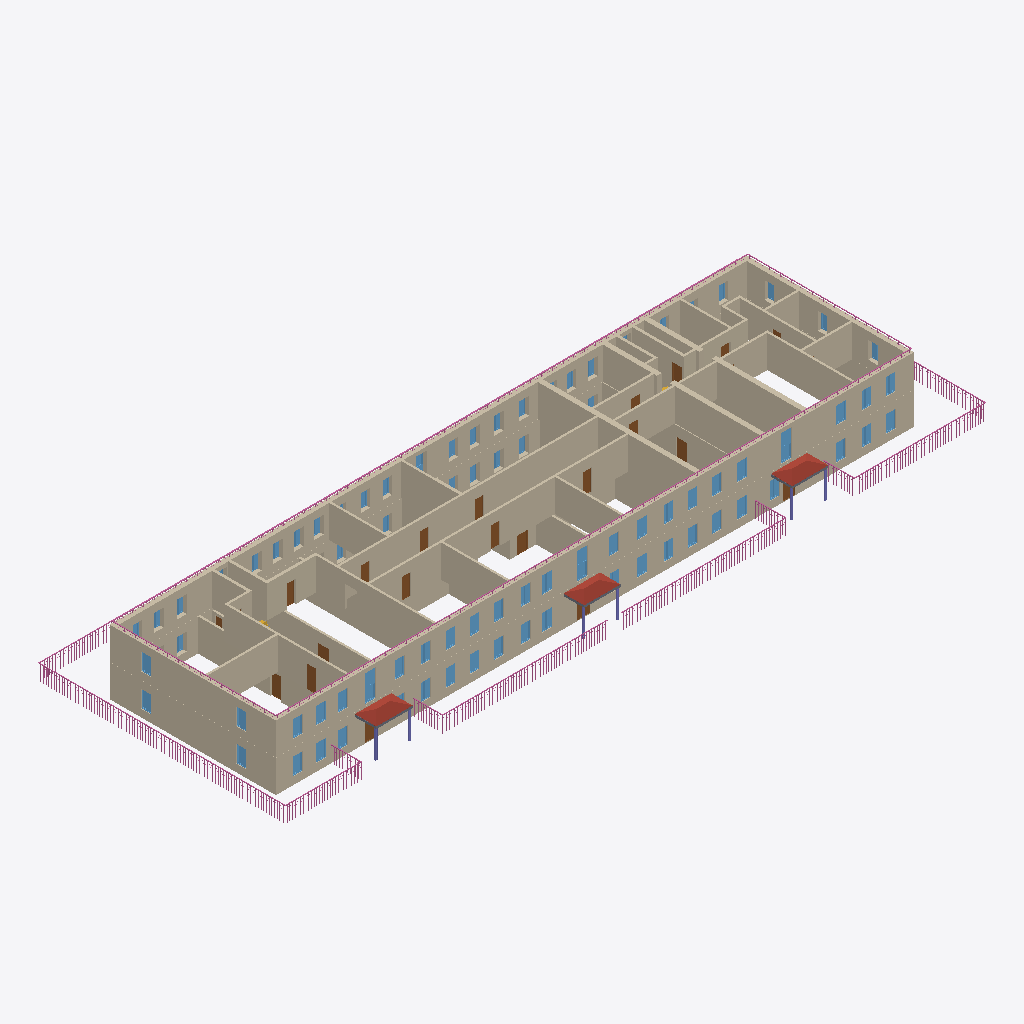
Isometric view of an IFC building model (IFC-SPF (STEP), schema IFC4, length unit millimetre), seen from the south-west, elements coloured by IFC class: 74 windows (light blue), 53 walls (beige), 21 doors (brown), 15 railings (pink), 6 columns (violet), 3 roofs (red-brown), 3 slabs (grey).
Extent 65.0 m × 23.1 m × 6.3 m (x, y, z). Storeys (2): 1 at 0.00 m; 2 at 3.01 m. Elements (245): 94 IfcWindow, 65 IfcWall, 37 IfcDoor, 15 IfcRailing, 8 IfcSanitaryTerminal, 6 IfcColumn, 5 IfcSlab, 4 IfcStairFlight, 3 IfcLightFixture, 3 IfcRoof, 3 IfcValve, 1 IfcBuildingElementProxy.

HEADER;
FILE_DESCRIPTION(('ViewDefinition [Renga View]'),'2;1');
FILE_NAME('ofisRNPIFCRELISNOCONSTRUCT.ifc','2023-04-10T15:33:04',(''),(''),'IfcPlusPlus','Renga 5.9.48395.0','');
FILE_SCHEMA(('IFC4'));
ENDSEC;
DATA;
#28=IFCPROJECT('21TEaxodjBnwNjgMembgig',$,$,$,$,$,$,(#5),#27);
#34=IFCSITE('113ZChXg9TIAfgSrEOVR1w',$,$,$,$,#33,$,$,.ELEMENT.,$,$,$,$,$);
#40=IFCBUILDING('3UJDogBkroGxhJvtR5EBWS',$,$,$,$,#39,$,$,.ELEMENT.,$,$,$);
#51=IFCBUILDINGSTOREY('3BHfKzxrP0Z8DSVYVKbZdS',$,'1',$,$,#50,$,$,.ELEMENT.,0.0);
#57=IFCBUILDINGSTOREY('059JSdQDvClB29wRghw5KJ',$,'2',$,$,#56,$,$,.ELEMENT.,3010.612933195752);
#2563=IFCWALL('2VKSerukv6KA7zxZ$woEQn',$,'Стена: 450,00 мм',$,$,#2568,#2704,$,.STANDARD.);
#2297=IFCWALL('3sSDPctMP9ouLdMTdhTEqe',$,'Стена: 450,00 мм',$,$,#2302,#2418,$,.STANDARD.);
#150=IFCWALL('2xGeTQCBfEmR398JUILa3J',$,'Стена: 450,00 мм',$,$,#155,#310,$,.STANDARD.);
#1417=IFCWALL('3yEPE3eKfBB8VtSxOyZSPP',$,'Стена: 200,00 мм',$,$,#1422,#1458,$,.STANDARD.);
#1459=IFCWALL('3YE1NgbWjCFQFgNFEjs5uD',$,'Стена: 200,00 мм',$,$,#1464,#1500,$,.STANDARD.);
#2419=IFCWALL('36XztFNV17vgmXWxHctXyK',$,'Стена: 450,00 мм',$,$,#2424,#2456,$,.STANDARD.);
#112=IFCWALL('2_z8xnwIH2Ux417mfpNJh7',$,'Стена: 450,00 мм',$,$,#117,#149,$,.STANDARD.);
#2457=IFCWALL('0px5OPeQD2FAW7HS5lXDoc',$,'Стена: 450,00 мм',$,$,#2462,#2562,$,.STANDARD.);
#1192=IFCWALL('2guVJAu1v8k90KMWMIIwf_',$,'Стена: 450,00 мм',$,$,#1197,#1221,$,.STANDARD.);
#311=IFCWALL('3hQ2rqtnb6JOpqyLmJPhMo',$,'Стена: 450,00 мм',$,$,#316,#352,$,.STANDARD.);
#1383=IFCWALL('0jfMkKJYDEVxgZeYwsSvGP',$,'Стена: 200,00 мм',$,$,#1388,#1416,$,.STANDARD.);
#2011=IFCWALL('35Wj6Q4tH3ZRFYFv7J7ZpW',$,'Стена: 200,00 мм',$,$,#2016,#2060,$,.STANDARD.);
#1319=IFCWALL('2vsQv2HfLFOhzY7yGv4TOX',$,'Стена: 200,00 мм',$,$,#1324,#1352,$,.STANDARD.);
#1753=IFCWALL('0nEaWkr_9CFeHonZ7KdU$Z',$,'Стена: 450,00 мм',$,$,#1758,#1782,$,.STANDARD.);
#2191=IFCWALL('3D$_AKuIn4ofSe9ghKUc5E',$,'Стена: 450,00 мм',$,$,#2196,#2228,$,.STANDARD.);
#1981=IFCWALL('180DP$iv5D5wPKie3eDUPx',$,'Стена: 200,00 мм',$,$,#1986,#2010,$,.STANDARD.);
#1353=IFCWALL('2Lu1k9wJP6nBFOWH83G5e2',$,'Стена: 200,00 мм',$,$,#1358,#1382,$,.STANDARD.);
#757=IFCWALL('3jBtHygPD1ZQpO$gFZX_hv',$,'Стена: 200,00 мм',$,$,#762,#795,$,.STANDARD.);
#1561=IFCWALL('1tRP4Xq995quo7Fpa2GE4s',$,'Стена: 200,00 мм',$,$,#1566,#1590,$,.STANDARD.);
#1621=IFCWALL('3CyaU_do1EaOy9dYTNcYUt',$,'Стена: 200,00 мм',$,$,#1626,#1650,$,.STANDARD.);
#796=IFCWALL('0zOQ3_mHH7agp1ajFv3sUO',$,'Стена: 200,00 мм',$,$,#801,#834,$,.STANDARD.);
#14559=IFCRAILING('1Uv6g2bDv5ngrAXM$qVRtY',$,'Ограждение: 1 500,00 мм',$,$,#14564,#15224,$,.GUARDRAIL.);
#1849=IFCWALL('1$506hLX1FWBBOuLZ6Cz8v',$,'Стена: 250,00 мм',$,$,#1854,#1882,$,.STANDARD.);
#1501=IFCWALL('0yquogYe5FMgnmOWN00TAY',$,'Стена: 200,00 мм',$,$,#1506,#1530,$,.STANDARD.);
#1531=IFCWALL('2uT0Vr$fHA9fRjULK$$iJH',$,'Стена: 200,00 мм',$,$,#1536,#1560,$,.STANDARD.);
#835=IFCWALL('2aHpaqzAfB1BRbPH$uZlQM',$,'Стена: 200,00 мм',$,$,#840,#873,$,.STANDARD.);
#2125=IFCWALL('2uY6L1_U90a8SlPpQGYbQE',$,'Стена: 450,00 мм',$,$,#2130,#2154,$,.STANDARD.);
#1947=IFCWALL('3UHtU9LoD2DAjo6EcKpHvS',$,'Стена: 200,00 мм',$,$,#1952,#1980,$,.STANDARD.);
#2091=IFCWALL('3blyvIkBLFOfAmo9tNRahw',$,'Стена: 200,00 мм',$,$,#2096,#2124,$,.STANDARD.);
#561=IFCWALL('0UHeqyCS522wKAdQqnq4eI',$,'Стена: 200,00 мм',$,$,#566,#590,$,.STANDARD.);
#1681=IFCWALL('1hXRG1iPv5vfevMjneaBrU',$,'Стена: 200,00 мм',$,$,#1686,#1710,$,.STANDARD.);
#1711=IFCWALL('3ffgEX54HBS9CxoLnYc5Lw',$,'Стена: 200,00 мм',$,$,#1716,#1752,$,.STANDARD.);
#531=IFCWALL('2qEO$H_WX44PCS$3Ou9F4Z',$,'Стена: 200,00 мм',$,$,#536,#560,$,.STANDARD.);
#11175=IFCRAILING('3vI$7Easf3I95Lwy$R6A5L',$,'Ограждение: 300,00 мм',$,$,#11180,#11630,$,.GUARDRAIL.);
#16059=IFCRAILING('2k0z9_sOXBoxVFpVw9hKy9',$,'Ограждение: 1 500,00 мм',$,$,#16064,#16536,$,.GUARDRAIL.);
#11902=IFCRAILING('2dxrlIDSb7yON_cbAx3_$f',$,'Ограждение: 300,00 мм',$,$,#11907,#12357,$,.GUARDRAIL.);
#15512=IFCRAILING('1aWKEPOxPAu9rfaDERHFfW',$,'Ограждение: 1 500,00 мм',$,$,#15517,#15997,$,.GUARDRAIL.);
#1591=IFCWALL('3FN5WSloL58QW1wzxUrzpP',$,'Стена: 200,00 мм',$,$,#1596,#1620,$,.STANDARD.);
#1783=IFCWALL('2$xQx0ZwbEEBUTnuKUZUXF',$,'Стена: 250,00 мм',$,$,#1788,#1818,$,.STANDARD.);
#2229=IFCWALL('32hIzw0TT0NRpd6VP9WiKh',$,'Стена: 200,00 мм',$,$,#2234,#2262,$,.STANDARD.);
#1222=IFCWALL('3Vwe4CU79ELP$GFjZ6OJ0v',$,'Стена: 250,00 мм',$,$,#1227,#1251,$,.STANDARD.);
#18071=IFCRAILING('1cGAtiMvP3L977_BGDL3Xy',$,'Ограждение: 1 500,00 мм',$,$,#18076,#18478,$,.GUARDRAIL.);
#1651=IFCWALL('2BLoieKIH1ug68Om38Tgro',$,'Стена: 450,00 мм',$,$,#1656,#1680,$,.STANDARD.);
#10988=IFCROOF('31gi6Zupz8bPCx$c7M$bIX',$,'Крыша: 10,00 мм',$,$,#10993,#11023,$,.NOTDEFINED.);
#10906=IFCROOF('01$9MWqZ54i8enMb_N6G7u',$,'Крыша: 10,00 мм',$,$,#10911,#10941,$,.NOTDEFINED.);
#12626=IFCRAILING('0NbSxcM$PDy8Z7EeGlYMUc',$,'Ограждение: 1 500,00 мм',$,$,#12631,#14299,$,.GUARDRAIL.);
#10952=IFCROOF('2oUCTLEwL8_OZoquE8ilwE',$,'Крыша: 10,00 мм',$,$,#10957,#10987,$,.NOTDEFINED.);
#1255=IFCWALL('1G_x6yPVf3ofumZHwLdjFD',$,'Стена: 250,00 мм',$,$,#1260,#1284,$,.STANDARD.);
#2061=IFCWALL('0$rJkzX4P3VgKHwBYcIxlI',$,'Стена: 200,00 мм',$,$,#2066,#2090,$,.STANDARD.);
#591=IFCWALL('16SNzYXKj8qhYxW5BBGB4V',$,'Стена: 200,00 мм',$,$,#596,#624,$,.STANDARD.);
#659=IFCWALL('1J_dQiyxr7tBtLXDn2lHIh',$,'Стена: 200,00 мм',$,$,#664,#692,$,.STANDARD.);
#59=IFCWALL('3ulA4SlHr4p8T_Z$Fm70Q_',$,'Стена: 450,00 мм',$,$,#64,#100,$,.STANDARD.);
#16795=IFCRAILING('1JdZ8cFyP2L9qDD9CiiUj5',$,'Ограждение: 1 500,00 мм',$,$,#16800,#17074,$,.GUARDRAIL.);
#17307=IFCRAILING('2rWEltjFTF4eYRHNneSc5c',$,'Ограждение: 1 500,00 мм',$,$,#17312,#17978,$,.GUARDRAIL.);
#1819=IFCWALL('1WeYx4RjP8Cuob5XSffcuf',$,'Стена: 250,00 мм',$,$,#1824,#1848,$,.STANDARD.);
#1285=IFCWALL('0n6kHcrOP8FPFwGiVEvpj4',$,'Стена: 200,00 мм',$,$,#1290,#1318,$,.STANDARD.);
#625=IFCWALL('3JTgq6$qrBHeXa8RQDjTV9',$,'Стена: 200,00 мм',$,$,#630,#658,$,.STANDARD.);
#11694=IFCRAILING('1gOA5jM150c9mT1zZ0bI7L',$,'Ограждение: 300,00 мм',$,$,#11699,#11885,$,.GUARDRAIL.);
#12418=IFCRAILING('3ZvmWXQe9BFxbR8eLFvJ0R',$,'Ограждение: 300,00 мм',$,$,#12423,#12609,$,.GUARDRAIL.);
#9420=IFCWINDOW('0xWISsd3TAZvXZ00rUmF$b',$,'Окно - Раздвижное вертикальное (белый ПВХ): 1 000,00 мм x 2 500,00 мм',$,$,#9448,#9442,$,2500.0,1000.0,$,$,$);
#9803=IFCWINDOW('20BefrNS1FeRyu3aU96eBx',$,'Окно - Раздвижное вертикальное (белый ПВХ): 1 000,00 мм x 2 500,00 мм',$,$,#9831,#9825,$,2500.0,1000.0,$,$,$);
#10282=IFCWINDOW('3Nd99EGnXFOAmtNaRr_Qhx',$,'Окно - Раздвижное вертикальное (белый ПВХ): 1 000,00 мм x 2 500,00 мм',$,$,#10310,#10304,$,2500.0,1000.0,$,$,$);
#874=IFCWALL('2zAyA_1qT6x9qvxY8NK4OM',$,'Стена: 200,00 мм',$,$,#879,#912,$,.STANDARD.);
#1883=IFCWALL('2FxrahEzv2BOvcqYGn93g3',$,'Стена: 200,00 мм',$,$,#1888,#1912,$,.STANDARD.);
#16598=IFCRAILING('1WbECLGefCQR0EJmsBXh_O',$,'Ограждение: 1 500,00 мм',$,$,#16603,#16783,$,.GUARDRAIL.);
#4965=IFCDOOR('1UObpZtSzDSvg2_nRTuL$6',$,'Дверь - Однопольная распашная (остекленное): 850,00 мм x 2 050,00 мм',$,$,#5001,#4995,$,2050.0,850.0,$,$,$);
#723=IFCWALL('0Iu8tfO0191u5LBkL00evR',$,'Стена: 200,00 мм',$,$,#728,#756,$,.STANDARD.);
#3286=IFCDOOR('2v_1PYY_TCD8nI9LTcjWpY',$,'Дверь - Однопольная распашная (остекленное): 1 000,00 мм x 2 050,00 мм',$,$,#3322,#3316,$,2050.0,1000.0,$,$,$);
#693=IFCWALL('3nmSkOvz5EOuZ6nJCuSFsG',$,'Стена: 200,00 мм',$,$,#698,#722,$,.STANDARD.);
#15316=IFCRAILING('0EfCk4mivFDwdlLWS6hVo7',$,'Ограждение: 1 500,00 мм',$,$,#15321,#15499,$,.GUARDRAIL.);
#17103=IFCRAILING('0ihLMLpjrD1RWV_1ozJExD',$,'Ограждение: 1 500,00 мм',$,$,#17108,#17294,$,.GUARDRAIL.);
#3566=IFCDOOR('0IthlHs55CNRw_I8uplFPl',$,'Дверь - Однопольная распашная (остекленное): 1 000,00 мм x 2 050,00 мм',$,$,#3602,#3596,$,2050.0,1000.0,$,$,$);
#18527=IFCRAILING('3o8n33cuz9nhZ5ciPhFoh4',$,'Ограждение: 1 500,00 мм',$,$,#18532,#18718,$,.GUARDRAIL.);
#3454=IFCDOOR('0GRkAuLY95su8xoKT7nJKg',$,'Дверь - Однопольная распашная (остекленное): 1 000,00 мм x 2 050,00 мм',$,$,#3490,#3484,$,2050.0,1000.0,$,$,$);
#9889=IFCWINDOW('2Ac_cLZIf3GeJCn6fN6TsK',$,'Окно - Двустворчатое (белый ПВХ): 900,00 мм x 1 600,00 мм',$,$,#9917,#9911,$,1600.0,900.0,$,$,$);
#10138=IFCWINDOW('2lt5wtRFPDV8KBNkAEssEw',$,'Окно - Двустворчатое (белый ПВХ): 900,00 мм x 1 600,00 мм',$,$,#10166,#10160,$,1600.0,900.0,$,$,$);
#5304=IFCWINDOW('0jpDjlQvn1CPO$s9KsZF6D',$,'Окно - Двустворчатое (белый ПВХ): 900,00 мм x 1 600,00 мм',$,$,#5400,#5394,$,1600.0,900.0,$,$,$);
#5628=IFCWINDOW('33hAUtmO9A3ATZjr1h6fC4',$,'Окно - Двустворчатое (белый ПВХ): 900,00 мм x 1 600,00 мм',$,$,#5656,#5650,$,1600.0,900.0,$,$,$);
#5916=IFCWINDOW('1NgA1a2QP1DQO3tiP3_eUi',$,'Окно - Двустворчатое (белый ПВХ): 900,00 мм x 1 600,00 мм',$,$,#5944,#5938,$,1600.0,900.0,$,$,$);
#6300=IFCWINDOW('3MjSckHm96igNxw$2OOs6I',$,'Окно - Двустворчатое (белый ПВХ): 900,00 мм x 1 600,00 мм',$,$,#6328,#6322,$,1600.0,900.0,$,$,$);
#9516=IFCWINDOW('10tWi39Yr2g9NbLxf8GJf$',$,'Окно - Двустворчатое (белый ПВХ): 900,00 мм x 1 600,00 мм',$,$,#9544,#9538,$,1600.0,900.0,$,$,$);
#9669=IFCWINDOW('1m7y5MJpD6rhQeMjQD13uN',$,'Окно - Двустворчатое (белый ПВХ): 900,00 мм x 1 600,00 мм',$,$,#9697,#9691,$,1600.0,900.0,$,$,$);
#10234=IFCWINDOW('3n6B3XPwr8NRSIo_xWPaM9',$,'Окно - Двустворчатое (белый ПВХ): 900,00 мм x 1 600,00 мм',$,$,#10262,#10256,$,1600.0,900.0,$,$,$);
#4797=IFCDOOR('2ZLz5ZClXDseF4tMfgGWma',$,'Дверь - Однопольная распашная (остекленное): 850,00 мм x 2 050,00 мм',$,$,#4833,#4827,$,2050.0,850.0,$,$,$);
#5021=IFCDOOR('340$8EvkL3aRhZmOZltwpk',$,'Дверь - Однопольная распашная (остекленное): 850,00 мм x 2 050,00 мм',$,$,#5057,#5051,$,2050.0,850.0,$,$,$);
#4685=IFCDOOR('2g6pNNC3f5m8VP8XM7FP6M',$,'Дверь - Однопольная распашная (остекленное): 850,00 мм x 2 050,00 мм',$,$,#4721,#4715,$,2050.0,850.0,$,$,$);
#5428=IFCWINDOW('0uz9gjs31AOQkguyNg3XV8',$,'Окно - Двустворчатое (белый ПВХ): 900,00 мм x 1 600,00 мм',$,$,#5456,#5450,$,1600.0,900.0,$,$,$);
#5724=IFCWINDOW('3x1kxbZ4v8Lwnndy8uWw_E',$,'Окно - Двустворчатое (белый ПВХ): 900,00 мм x 1 600,00 мм',$,$,#5752,#5746,$,1600.0,900.0,$,$,$);
#5820=IFCWINDOW('09oH1WZ$D34hmQrVoZjydB',$,'Окно - Двустворчатое (белый ПВХ): 900,00 мм x 1 600,00 мм',$,$,#5848,#5842,$,1600.0,900.0,$,$,$);
#6012=IFCWINDOW('33wa0cxK53vfZqAP7cimsM',$,'Окно - Двустворчатое (белый ПВХ): 900,00 мм x 1 600,00 мм',$,$,#6040,#6034,$,1600.0,900.0,$,$,$);
#6252=IFCWINDOW('17nXRq05z5Qxnzx46TDf60',$,'Окно - Двустворчатое (белый ПВХ): 900,00 мм x 1 600,00 мм',$,$,#6280,#6274,$,1600.0,900.0,$,$,$);
#6732=IFCWINDOW('3zavEACwj2Jvzgxz$$OL3W',$,'Окно - Двустворчатое (белый ПВХ): 900,00 мм x 1 600,00 мм',$,$,#6760,#6754,$,1600.0,900.0,$,$,$);
#9046=IFCWINDOW('05YtLWFF9Dg9vUfd3CYMbM',$,'Окно - Двустворчатое (белый ПВХ): 900,00 мм x 1 600,00 мм',$,$,#9074,#9068,$,1600.0,900.0,$,$,$);
#9228=IFCWINDOW('0bDEDtZzj1JusI3kZ5lbNx',$,'Окно - Двустворчатое (белый ПВХ): 900,00 мм x 1 600,00 мм',$,$,#9256,#9250,$,1600.0,900.0,$,$,$);
#9602=IFCWINDOW('1IP2jHdVjCG9Mzj4oza6Kj',$,'Окно - Двустворчатое (белый ПВХ): 900,00 мм x 1 600,00 мм',$,$,#9630,#9624,$,1600.0,900.0,$,$,$);
#5676=IFCWINDOW('3JGXNgdZ91BhAo5$CcYR4K',$,'Окно - Двустворчатое (белый ПВХ): 900,00 мм x 1 600,00 мм',$,$,#5704,#5698,$,1600.0,900.0,$,$,$);
#5964=IFCWINDOW('0DMf5ysA90xg4uE6e2oA3y',$,'Окно - Двустворчатое (белый ПВХ): 900,00 мм x 1 600,00 мм',$,$,#5992,#5986,$,1600.0,900.0,$,$,$);
#6108=IFCWINDOW('0N06ZcjA152fg4QXKiMn$t',$,'Окно - Двустворчатое (белый ПВХ): 900,00 мм x 1 600,00 мм',$,$,#6136,#6130,$,1600.0,900.0,$,$,$);
#6156=IFCWINDOW('2N8pyTbhj2jfKfzD6fZ9S7',$,'Окно - Двустворчатое (белый ПВХ): 900,00 мм x 1 600,00 мм',$,$,#6184,#6178,$,1600.0,900.0,$,$,$);
#6396=IFCWINDOW('2hR3BW_d91HQ5ykzstXGns',$,'Окно - Двустворчатое (белый ПВХ): 900,00 мм x 1 600,00 мм',$,$,#6424,#6418,$,1600.0,900.0,$,$,$);
#6444=IFCWINDOW('0ZbHKY6UP7cObTNjxZjdXZ',$,'Окно - Двустворчатое (белый ПВХ): 900,00 мм x 1 600,00 мм',$,$,#6472,#6466,$,1600.0,900.0,$,$,$);
#8038=IFCWINDOW('0CerQzQP1BCRxDIOdDV6dn',$,'Окно - Двустворчатое (белый ПВХ): 900,00 мм x 1 600,00 мм',$,$,#8066,#8060,$,1600.0,900.0,$,$,$);
#9094=IFCWINDOW('08qY3Pgir7_f2oGDulYs_2',$,'Окно - Двустворчатое (белый ПВХ): 900,00 мм x 1 600,00 мм',$,$,#9122,#9116,$,1600.0,900.0,$,$,$);
#9161=IFCWINDOW('0EnQ4lUcX7VPNttoXZ$Ygr',$,'Окно - Двустворчатое (белый ПВХ): 900,00 мм x 1 600,00 мм',$,$,#9189,#9183,$,1600.0,900.0,$,$,$);
#9276=IFCWINDOW('0ebMiYFnr5zR8cfYJ4wmYa',$,'Окно - Двустворчатое (белый ПВХ): 900,00 мм x 1 600,00 мм',$,$,#9304,#9298,$,1600.0,900.0,$,$,$);
#9324=IFCWINDOW('0l8WsblI12ORS3WQB$Kzjz',$,'Окно - Двустворчатое (белый ПВХ): 900,00 мм x 1 600,00 мм',$,$,#9352,#9346,$,1600.0,900.0,$,$,$);
#9372=IFCWINDOW('0wMmvziyT3zuYGfarIpYb8',$,'Окно - Двустворчатое (белый ПВХ): 900,00 мм x 1 600,00 мм',$,$,#9400,#9394,$,1600.0,900.0,$,$,$);
#9937=IFCWINDOW('2Om9tMSaLFj9a5q8MKfB6X',$,'Окно - Двустворчатое (белый ПВХ): 900,00 мм x 1 600,00 мм',$,$,#9965,#9959,$,1600.0,900.0,$,$,$);
#10090=IFCWINDOW('3_ayTkwFT6MhVVUs_KmYtX',$,'Окно - Двустворчатое (белый ПВХ): 900,00 мм x 1 600,00 мм',$,$,#10118,#10112,$,1600.0,900.0,$,$,$);
#9985=IFCWINDOW('2Svqu3wYn0l8mZPAbeUkRr',$,'Окно - Двустворчатое (белый ПВХ): 900,00 мм x 1 600,00 мм',$,$,#10013,#10007,$,1600.0,900.0,$,$,$);
#10186=IFCWINDOW('3K5ctoqLnEqAhrl5c26DDf',$,'Окно - Двустворчатое (белый ПВХ): 900,00 мм x 1 600,00 мм',$,$,#10214,#10208,$,1600.0,900.0,$,$,$);
#5772=IFCWINDOW('1pcBUmJ3P3kfyQIZQ8VD2X',$,'Окно - Двустворчатое (белый ПВХ): 900,00 мм x 1 600,00 мм',$,$,#5800,#5794,$,1600.0,900.0,$,$,$);
#6060=IFCWINDOW('0L7zQ09SL2_eoI0qvI8ZOU',$,'Окно - Двустворчатое (белый ПВХ): 900,00 мм x 1 600,00 мм',$,$,#6088,#6082,$,1600.0,900.0,$,$,$);
#6348=IFCWINDOW('2$Iv76mq1AqP$RqfP_DoyL',$,'Окно - Двустворчатое (белый ПВХ): 900,00 мм x 1 600,00 мм',$,$,#6376,#6370,$,1600.0,900.0,$,$,$);
#8086=IFCWINDOW('1lILH_psrAyvzQqndd9dNI',$,'Окно - Двустворчатое (белый ПВХ): 900,00 мм x 1 600,00 мм',$,$,#8114,#8108,$,1600.0,900.0,$,$,$);
#9468=IFCWINDOW('0yqXQqSP5ApB4LlJkwa$OX',$,'Окно - Двустворчатое (белый ПВХ): 900,00 мм x 1 600,00 мм',$,$,#9496,#9490,$,1600.0,900.0,$,$,$);
#9755=IFCWINDOW('1yyflyMUXCU86TKV134R3Z',$,'Окно - Двустворчатое (белый ПВХ): 900,00 мм x 1 600,00 мм',$,$,#9783,#9777,$,1600.0,900.0,$,$,$);
#4741=IFCDOOR('1J2U0uCjDCiR1Z8vgbaYhH',$,'Дверь - Однопольная распашная (остекленное): 850,00 мм x 2 050,00 мм',$,$,#4777,#4771,$,2050.0,850.0,$,$,$);
#4853=IFCDOOR('2$N907k79EUxoWe8Vz$Q8Z',$,'Дверь - Однопольная распашная (остекленное): 850,00 мм x 2 050,00 мм',$,$,#4889,#4883,$,2050.0,850.0,$,$,$);
#4082=IFCDOOR('0ko8k8g7zA$v9D92YnoPMo',$,'Дверь - Однопольная распашная (остекленное): 850,00 мм x 2 050,00 мм',$,$,#4163,#4157,$,2050.0,850.0,$,$,$);
#6684=IFCWINDOW('3BrH_kNbb5h8BHvaMaXyX$',$,'Окно - Двустворчатое (белый ПВХ): 900,00 мм x 1 600,00 мм',$,$,#6712,#6706,$,1600.0,900.0,$,$,$);
#1913=IFCWALL('32V02wqwP1pv_hmQ_AIa1x',$,'Стена: 200,00 мм',$,$,#1918,#1946,$,.STANDARD.);
#5172=IFCDOOR('0BsEFOlTr28ucC272nut5j',$,'Дверь - Однопольная распашная (остекленное): 850,00 мм x 2 050,00 мм',$,$,#5208,#5202,$,2050.0,850.0,$,$,$);
#10700=IFCSLAB('3PhLMqBh97YfVYBzc8$z4s',$,'Перекрытие: 200,00 мм',$,$,#10705,#10841,$,.FLOOR.);
#10416=IFCSLAB('23rmfcc$jEl9dGVmHCYl8P',$,'Перекрытие: 200,00 мм',$,$,#10421,#10557,$,.FLOOR.);
#10558=IFCSLAB('1GLg53pMPEjQNra4fY3zsY',$,'Перекрытие: 200,00 мм',$,$,#10563,#10699,$,.FLOOR.);
#5077=IFCDOOR('2AY1ULPkPDwgMJRwsf01n3',$,'Дверь - Однопольная распашная (остекленное): 850,00 мм x 2 050,00 мм',$,$,#5113,#5107,$,2050.0,850.0,$,$,$);
#3622=IFCDOOR('3rFG3BHWjCKvXqRZWiD2cH',$,'Дверь - Однопольная распашная (остекленное): 1 000,00 мм x 2 050,00 мм',$,$,#3658,#3652,$,2050.0,1000.0,$,$,$);
#2859=IFCDOOR('0Nl3gvUZH91ggHGaHUrVZs',$,'Дверь - Однопольная распашная (остекленное): 1 200,00 мм x 2 050,00 мм',$,$,#2895,#2889,$,2050.0,1200.0,$,$,$);
#10402=IFCCOLUMN('04MCyw39H5hRypzq$1v4St',$,'Колонна - Труба профильная 180х180х14',$,$,#10407,#10415,$,$);
#3510=IFCDOOR('3sR_0sM2PFAxgAPHXji3Fu',$,'Дверь - Однопольная распашная (остекленное): 1 200,00 мм x 2 050,00 мм',$,$,#3546,#3540,$,2050.0,1200.0,$,$,$);
#2263=IFCWALL('0ElaxOZTn9Sgtx9MYvYSJs',$,'Стена: 200,00 мм',$,$,#2268,#2296,$,.STANDARD.);
#2740=IFCDOOR('1UQCJZlrf1T8or_GidQXnN',$,'Дверь - Однопольная распашная (остекленное): 1 200,00 мм x 2 050,00 мм',$,$,#2824,#2815,$,2050.0,1200.0,$,$,$);
#7558=IFCWINDOW('2ClTtKCb11Vg9atvtHZY2_',$,'Окно - Раздвижное вертикальное (белый ПВХ): 1 000,00 мм x 2 500,00 мм',$,$,#7586,#7580,$,2500.0,1000.0,$,$,$);
#2155=IFCWALL('2HLmQHzJz9hP$r5hTHn9CW',$,'Стена: 200,00 мм',$,$,#2160,#2190,$,.STANDARD.);
#6636=IFCWINDOW('1sL7pkKQb8IwSht$EtaiOC',$,'Окно - Двустворчатое (белый ПВХ): 900,00 мм x 1 600,00 мм',$,$,#6664,#6658,$,1600.0,900.0,$,$,$);
#6588=IFCWINDOW('1pijWR19v7GuKn7Rn2JX46',$,'Окно - Двустворчатое (белый ПВХ): 900,00 мм x 1 600,00 мм',$,$,#6616,#6610,$,1600.0,900.0,$,$,$);
#7414=IFCWINDOW('1njd6DlsfCzQd47rMo4ZJa',$,'Окно - Двустворчатое (белый ПВХ): 900,00 мм x 1 600,00 мм',$,$,#7442,#7436,$,1600.0,900.0,$,$,$);
#8662=IFCWINDOW('2nCngxieb3TRovBfMlpo$K',$,'Окно - Двустворчатое (белый ПВХ): 900,00 мм x 1 600,00 мм',$,$,#8690,#8684,$,1600.0,900.0,$,$,$);
#10346=IFCCOLUMN('2jO0_uAQr7nxm1zgGdAH8L',$,'Колонна - Труба профильная 180х180х14',$,$,#10351,#10359,$,$);
#6780=IFCWINDOW('3ZeE6IAEr7xOH1bHzTmNiv',$,'Окно - Двустворчатое (белый ПВХ): 900,00 мм x 1 600,00 мм',$,$,#6808,#6802,$,1600.0,900.0,$,$,$);
#6876=IFCWINDOW('0FgIABT$n8r93mApAouYOv',$,'Окно - Двустворчатое (белый ПВХ): 900,00 мм x 1 600,00 мм',$,$,#6904,#6898,$,1600.0,900.0,$,$,$);
#7078=IFCWINDOW('0dxNFIJDH4hQrv1DpneoWW',$,'Окно - Двустворчатое (белый ПВХ): 900,00 мм x 1 600,00 мм',$,$,#7106,#7100,$,1600.0,900.0,$,$,$);
#7126=IFCWINDOW('0lhH40cdf598VkE0tvGKIz',$,'Окно - Двустворчатое (белый ПВХ): 900,00 мм x 1 600,00 мм',$,$,#7154,#7148,$,1600.0,900.0,$,$,$);
#7174=IFCWINDOW('1BAGzrsQvE0wzNddRB45RJ',$,'Окно - Двустворчатое (белый ПВХ): 900,00 мм x 1 600,00 мм',$,$,#7202,#7196,$,1600.0,900.0,$,$,$);
#7318=IFCWINDOW('1TfIevU5LC3xX1ekqmvqSr',$,'Окно - Двустворчатое (белый ПВХ): 900,00 мм x 1 600,00 мм',$,$,#7346,#7340,$,1600.0,900.0,$,$,$);
#7366=IFCWINDOW('1WoY8Ca8P608H63ZUULNoa',$,'Окно - Двустворчатое (белый ПВХ): 900,00 мм x 1 600,00 мм',$,$,#7394,#7388,$,1600.0,900.0,$,$,$);
#7462=IFCWINDOW('2134fr7HX0mAyFcf2rtrh9',$,'Окно - Двустворчатое (белый ПВХ): 900,00 мм x 1 600,00 мм',$,$,#7490,#7484,$,1600.0,900.0,$,$,$);
#7654=IFCWINDOW('2gh_S3QJjBB8kujIS3LUWZ',$,'Окно - Двустворчатое (белый ПВХ): 900,00 мм x 1 600,00 мм',$,$,#7682,#7676,$,1600.0,900.0,$,$,$);
#7702=IFCWINDOW('2lM_GC$JT47uCZmibmVfWy',$,'Окно - Двустворчатое (белый ПВХ): 900,00 мм x 1 600,00 мм',$,$,#7730,#7724,$,1600.0,900.0,$,$,$);
#7894=IFCWINDOW('3hnaXiukn43PH6LkmiEiNL',$,'Окно - Двустворчатое (белый ПВХ): 900,00 мм x 1 600,00 мм',$,$,#7922,#7916,$,1600.0,900.0,$,$,$);
#8374=IFCWINDOW('3SZixO4DzDcQU0otRVqUcm',$,'Окно - Двустворчатое (белый ПВХ): 900,00 мм x 1 600,00 мм',$,$,#8402,#8396,$,1600.0,900.0,$,$,$);
#8710=IFCWINDOW('1DsFyojDT0EvhLXppq6$ts',$,'Окно - Двустворчатое (белый ПВХ): 900,00 мм x 1 600,00 мм',$,$,#8738,#8732,$,1600.0,900.0,$,$,$);
#10360=IFCCOLUMN('0i9QuFLwXEre6xh2YpW$8p',$,'Колонна - Труба профильная 180х180х14',$,$,#10365,#10373,$,$);
#7222=IFCWINDOW('1Gq$VQOG97ER78tU52yxas',$,'Окно - Двустворчатое (белый ПВХ): 900,00 мм x 1 600,00 мм',$,$,#7250,#7244,$,1600.0,900.0,$,$,$);
#7510=IFCWINDOW('26D$iy9p55VvR9bNEH6UIm',$,'Окно - Двустворчатое (белый ПВХ): 900,00 мм x 1 600,00 мм',$,$,#7538,#7532,$,1600.0,900.0,$,$,$);
#7606=IFCWINDOW('2eLBbD6vz6tQII12TyhnVP',$,'Окно - Двустворчатое (белый ПВХ): 900,00 мм x 1 600,00 мм',$,$,#7634,#7628,$,1600.0,900.0,$,$,$);
#7942=IFCWINDOW('3p3XZhAYPCb8Jdz7D58myk',$,'Окно - Двустворчатое (белый ПВХ): 900,00 мм x 1 600,00 мм',$,$,#7970,#7964,$,1600.0,900.0,$,$,$);
#8614=IFCWINDOW('0$rQ6dqHH1OOoyaf6yZsWZ',$,'Окно - Двустворчатое (белый ПВХ): 900,00 мм x 1 600,00 мм',$,$,#8642,#8636,$,1600.0,900.0,$,$,$);
#10312=IFCCOLUMN('0OZLXytRL5CRHQ_kLm_FS4',$,'Колонна - Труба профильная 180х180х14',$,$,#10317,#10342,$,$);
#10388=IFCCOLUMN('05PCqyfvX73O5uV7tk5YAL',$,'Колонна - Труба профильная 180х180х14',$,$,#10393,#10401,$,$);
#8806=IFCWINDOW('2R6oKp6iz3T8H4snDg5TC9',$,'Окно - Двустворчатое (белый ПВХ): 900,00 мм x 1 600,00 мм',$,$,#8834,#8828,$,1600.0,900.0,$,$,$);
#4629=IFCDOOR('0hLt6cah1ALBudTdlcfscu',$,'Дверь - Однопольная распашная (остекленное): 850,00 мм x 2 050,00 мм',$,$,#4665,#4659,$,2050.0,850.0,$,$,$);
#5868=IFCWINDOW('2HlCLOCEr0MRFB1YTRZTwQ',$,'Окно - Двустворчатое (белый ПВХ): 900,00 мм x 1 600,00 мм',$,$,#5896,#5890,$,1600.0,900.0,$,$,$);
#4573=IFCDOOR('2D43$1mSP7UuqeoKe0TF7r',$,'Дверь - Однопольная распашная (остекленное): 850,00 мм x 2 050,00 мм',$,$,#4609,#4603,$,2050.0,850.0,$,$,$);
#10374=IFCCOLUMN('09ndL$1l90_fpO0wLeZQCN',$,'Колонна - Труба профильная 180х180х14',$,$,#10379,#10387,$,$);
#3977=IFCDOOR('022uyKG0rDBhx1T2OapJOR',$,'Дверь - Однопольная распашная (остекленное): 850,00 мм x 2 050,00 мм',$,$,#4058,#4052,$,2050.0,850.0,$,$,$);
#8278=IFCWINDOW('0mmQ_Dd89DEPbEvh1dCODD',$,'Окно - Двустворчатое (белый ПВХ): 900,00 мм x 1 600,00 мм',$,$,#8306,#8300,$,1600.0,900.0,$,$,$);
#7750=IFCWINDOW('3IZUVrJ$H3JxBvwxVw3hEA',$,'Окно - Двустворчатое (белый ПВХ): 900,00 мм x 1 600,00 мм',$,$,#7778,#7772,$,1600.0,900.0,$,$,$);
#1117=IFCWALL('3t0fcEebn2597_LiZ_lWla',$,'Стена: 100,00 мм',$,$,#1122,#1154,$,.STANDARD.);
#8134=IFCWINDOW('05I$W42DL1Su3Su1GmX1Ic',$,'Окно - Двустворчатое (белый ПВХ): 900,00 мм x 1 600,00 мм',$,$,#8162,#8156,$,1600.0,900.0,$,$,$);
#8758=IFCWINDOW('1lJ0qLYRvD6Q0IRgniU7vd',$,'Окно - Двустворчатое (белый ПВХ): 900,00 мм x 1 600,00 мм',$,$,#8786,#8780,$,1600.0,900.0,$,$,$);
#5133=IFCDOOR('3MmWJXqa9FGhQEwqLcQ8bJ',$,'Дверь - My: 700,00 мм x 1 000,00 мм',$,$,#5152,#5147,$,1000.0,700.0,$,$,$);
#7846=IFCWINDOW('3g9QJmWu9DghE7QFUfRpCG',$,'Окно - Двустворчатое (белый ПВХ): 900,00 мм x 1 600,00 мм',$,$,#7874,#7868,$,1600.0,900.0,$,$,$);
#4292=IFCDOOR('2mbJCD$qD9Tg8xkZ9bVIlG',$,'Дверь - Однопольная распашная (остекленное): 850,00 мм x 2 050,00 мм',$,$,#4328,#4322,$,2050.0,850.0,$,$,$);
ENDSEC;